Dataset: dataset (GitHub, An0jin/ToneiverseLinux). Classes: autumn warm, spring warm, summer cool, winter cool.

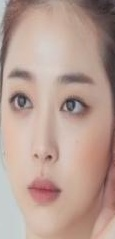
Label: spring warm

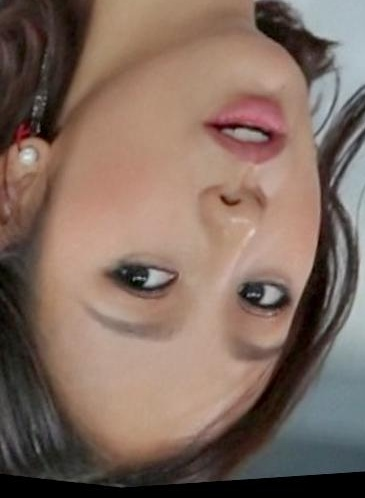
Label: autumn warm

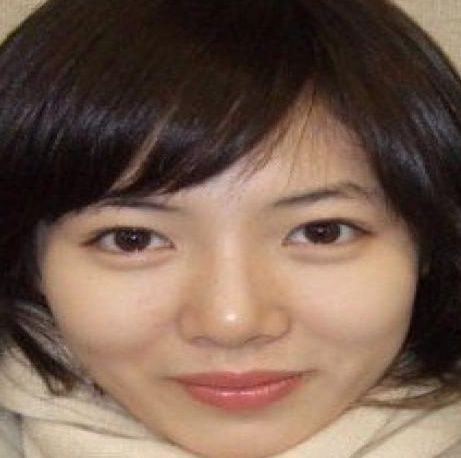
Label: winter cool

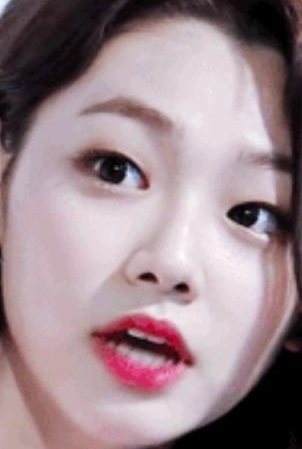
Label: summer cool

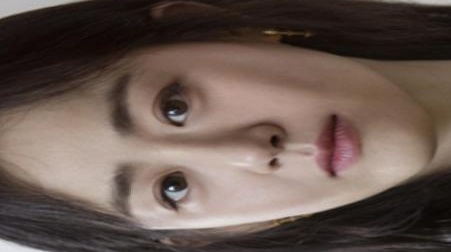
Label: winter cool

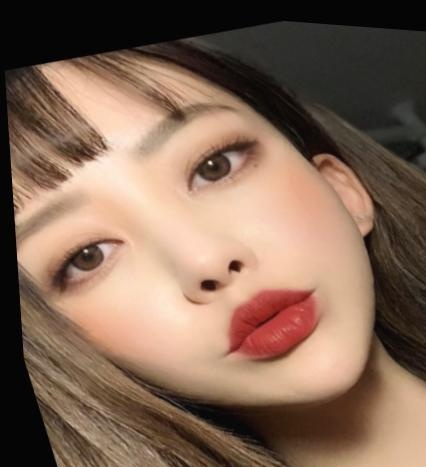
Label: autumn warm
